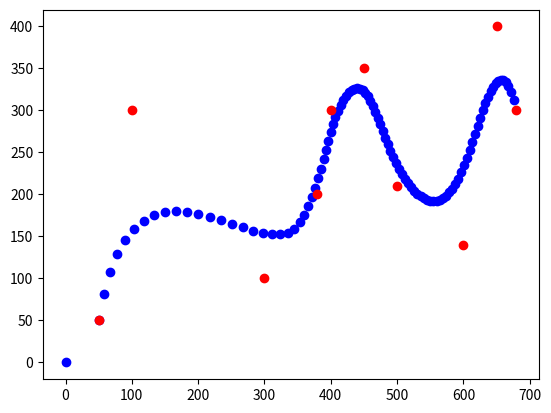
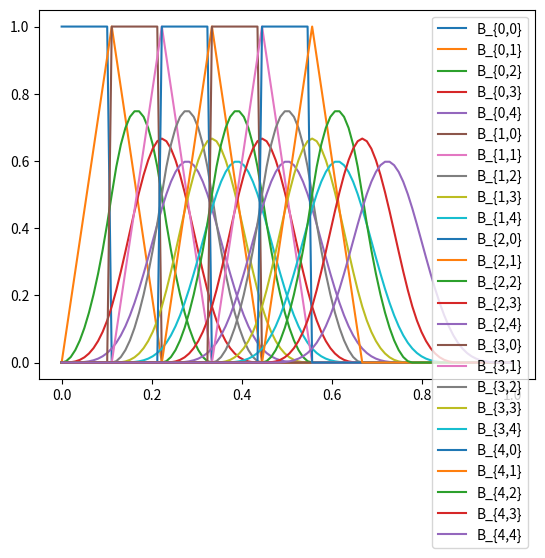

Write Python code to recreate these figures, in order.
import numpy as np
import matplotlib.pyplot as plt

# 计算在某一特定t下的 B_{i,k}
def getBt(controlPoints, knots, t):
	# calculate m,n,k
	m = knots.shape[0]-1
	n = controlPoints.shape[0]-1
	k = m - n - 1
	# initialize B by zeros 
	B = np.zeros((k+1, m))

	# get t region
	tStart = 0
	for x in range(m+1):
		if t==1:
			tStart = m-1
		if knots[x] > t:
			tStart = x-1
			break
	 
	# calculate B(t)
	for _k in range(k+1):
		if _k == 0:
			B[_k, tStart] = 1
		else:
			for i in range(m-_k):
				if knots[i+_k]-knots[i]== 0:
					w1 = 0
				else:
					w1 = (t-knots[i])/(knots[i+_k]-knots[i]) 
				if knots[i+_k+1]-knots[i+1] == 0:
					w2 = 0
				else:
					w2 = (knots[i+_k+1]-t)/(knots[i+_k+1]-knots[i+1])
				B[_k,i] = w1*B[_k-1, i] + w2*B[_k-1, i+1]
	return B

# 绘制 B_{i,k}(t)函数
def plotBt(Bt,num, i,k):
	print(k,i)
	Bt = np.array(Bt)
	tt = np.linspace(0,1,num)
	yy = [Bt[t,k,i] for t in range(num)]
	plt.plot(tt, yy)

# 根据最后一列（最高阶次）的 B(t)，即权重，乘以控制点坐标，从而求出曲线上点坐标
def getPt(Bt, controlPoints):
	Bt = np.array(Bt)
	ptArray = Bt.reshape(-1,1) * controlPoints
	pt = ptArray.sum(axis = 0)
	return pt

# 绘制出生成的样条曲线: useReg 表示是否使用曲线有效定义域[t_k, t_{m-k}]
def main1(useReg = True):
    controlPoints = np.array([[50,50], [100,300], [300,100], [380,200], [400,300],[450,350], [500,210],[600,140],[650,400],[680,300]])
    knots = np.array([0,0,0,0,2/9,2/9,3/9,4/9,5/9,7/9,1,1,1,1])
    m = knots.shape[0]-1
    n = controlPoints.shape[0]-1
    k = m - n - 1
    print('n:',n)
    print('m:',m)
    print('k:',k)
    
    for t in np.linspace(0,1,100):
        if useReg and not(t >= knots[k] and t<= knots[n+1]):
            continue
        Bt = getBt(controlPoints, knots, t)
        Pt = getPt(Bt[k, :n+1], controlPoints)
        plt.scatter(Pt[0],Pt[1],color='b')
    plt.scatter(controlPoints[:,0], controlPoints[:,1],color = 'r')
    plt.show()

# 绘制 B_{i,k} 变化图:如果不给定{i,k}则显示所有B{i,k}(t)图像
def main2(i=-1,k=-1):
	controlPoints = np.array([[50,50], [100,300], [300,100], [380,200], [400,600]])
	knots = np.array([0,1/9,2/9,3/9,4/9,5/9,6/9,7/9,8/9,1])
	m = knots.shape[0]-1
	n = controlPoints.shape[0]-1
	k = m - n - 1
	print('n:',n)
	print('m:',m)
	print('k:',k)
	B = []
	num = 100 # 离散点数目
	for t in np.linspace(0,1,num):
		Bt = getBt(controlPoints, knots, t)
		B.append(list(Bt))

	figure1 = plt.figure('B_{i,k}')
	if i==-1:
		fig = []
		for i in range(n+1):
			for k in range(k+1):
				plotBt(B,num, i,k)
				fig.append('B_{%d,%d}'%(i,k))
	else:
		plotBt(B,num, i,k)
		fig.append('B_{%d,%d}'%(i,k))
	plt.legend(fig)
	plt.show()   
    
if __name__ == '__main__':
    main1()
    main2()
